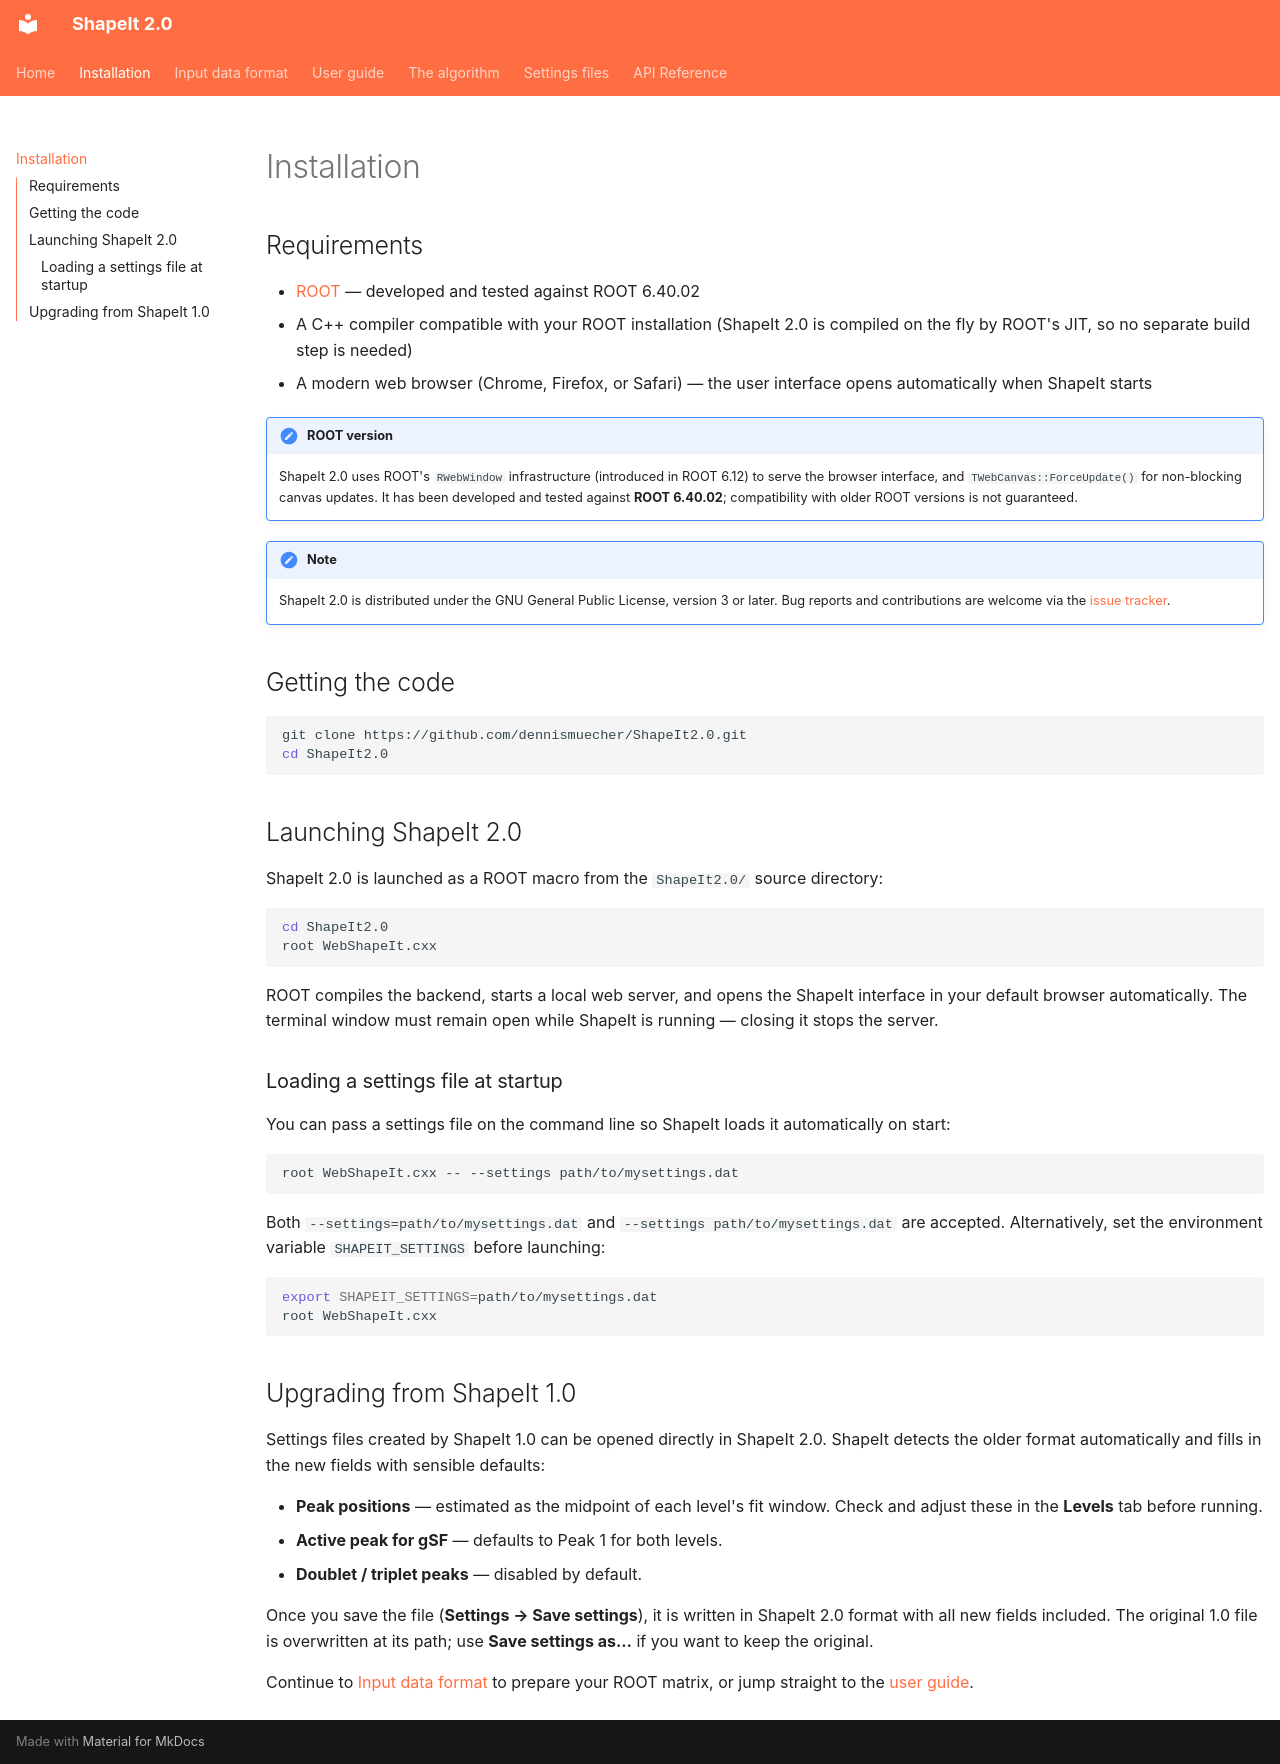

repository: dennismuecher/ShapeIt2.0 · page: installation/index.html · generator: mkdocs

# Installation

## Requirements

- [ROOT](https://root.cern/) — developed and tested against ROOT 6.40.02
- A C++ compiler compatible with your ROOT installation (ShapeIt 2.0 is
  compiled on the fly by ROOT's JIT, so no separate build step is needed)
- A modern web browser (Chrome, Firefox, or Safari) — the user interface
  opens automatically when ShapeIt starts

!!! note "ROOT version"
    ShapeIt 2.0 uses ROOT's `RWebWindow` infrastructure (introduced in
    ROOT 6.12) to serve the browser interface, and `TWebCanvas::ForceUpdate()`
    for non-blocking canvas updates. It has been developed and tested against
    **ROOT 6.40.02**; compatibility with older ROOT versions is not guaranteed.

!!! note
    ShapeIt 2.0 is distributed under the GNU General Public License, version 3
    or later. Bug reports and contributions are welcome via the
    [issue tracker](https://github.com/dennismuecher/ShapeIt2.0/issues).

## Getting the code

```bash
git clone https://github.com/dennismuecher/ShapeIt2.0.git
cd ShapeIt2.0
```

## Launching ShapeIt 2.0

ShapeIt 2.0 is launched as a ROOT macro from the `ShapeIt2.0/` source
directory:

```bash
cd ShapeIt2.0
root WebShapeIt.cxx
```

ROOT compiles the backend, starts a local web server, and opens the ShapeIt
interface in your default browser automatically. The terminal window must
remain open while ShapeIt is running — closing it stops the server.

### Loading a settings file at startup

You can pass a settings file on the command line so ShapeIt loads it
automatically on start:

```bash
root WebShapeIt.cxx -- --settings path/to/mysettings.dat
```

Both `--settings=path/to/mysettings.dat` and `--settings path/to/mysettings.dat`
are accepted. Alternatively, set the environment variable
`SHAPEIT_SETTINGS` before launching:

```bash
export SHAPEIT_SETTINGS=path/to/mysettings.dat
root WebShapeIt.cxx
```

## Upgrading from ShapeIt 1.0

Settings files created by ShapeIt 1.0 can be opened directly in ShapeIt 2.0.
ShapeIt detects the older format automatically and fills in the new fields
with sensible defaults:

- **Peak positions** — estimated as the midpoint of each level's fit window.
  Check and adjust these in the **Levels** tab before running.
- **Active peak for gSF** — defaults to Peak 1 for both levels.
- **Doublet / triplet peaks** — disabled by default.

Once you save the file (**Settings → Save settings**), it is written in
ShapeIt 2.0 format with all new fields included. The original 1.0 file is
overwritten at its path; use **Save settings as...** if you want to keep
the original.

Continue to [Input data format](data-format.md) to prepare your ROOT matrix,
or jump straight to the [user guide](user-guide/loading-a-matrix.md).
